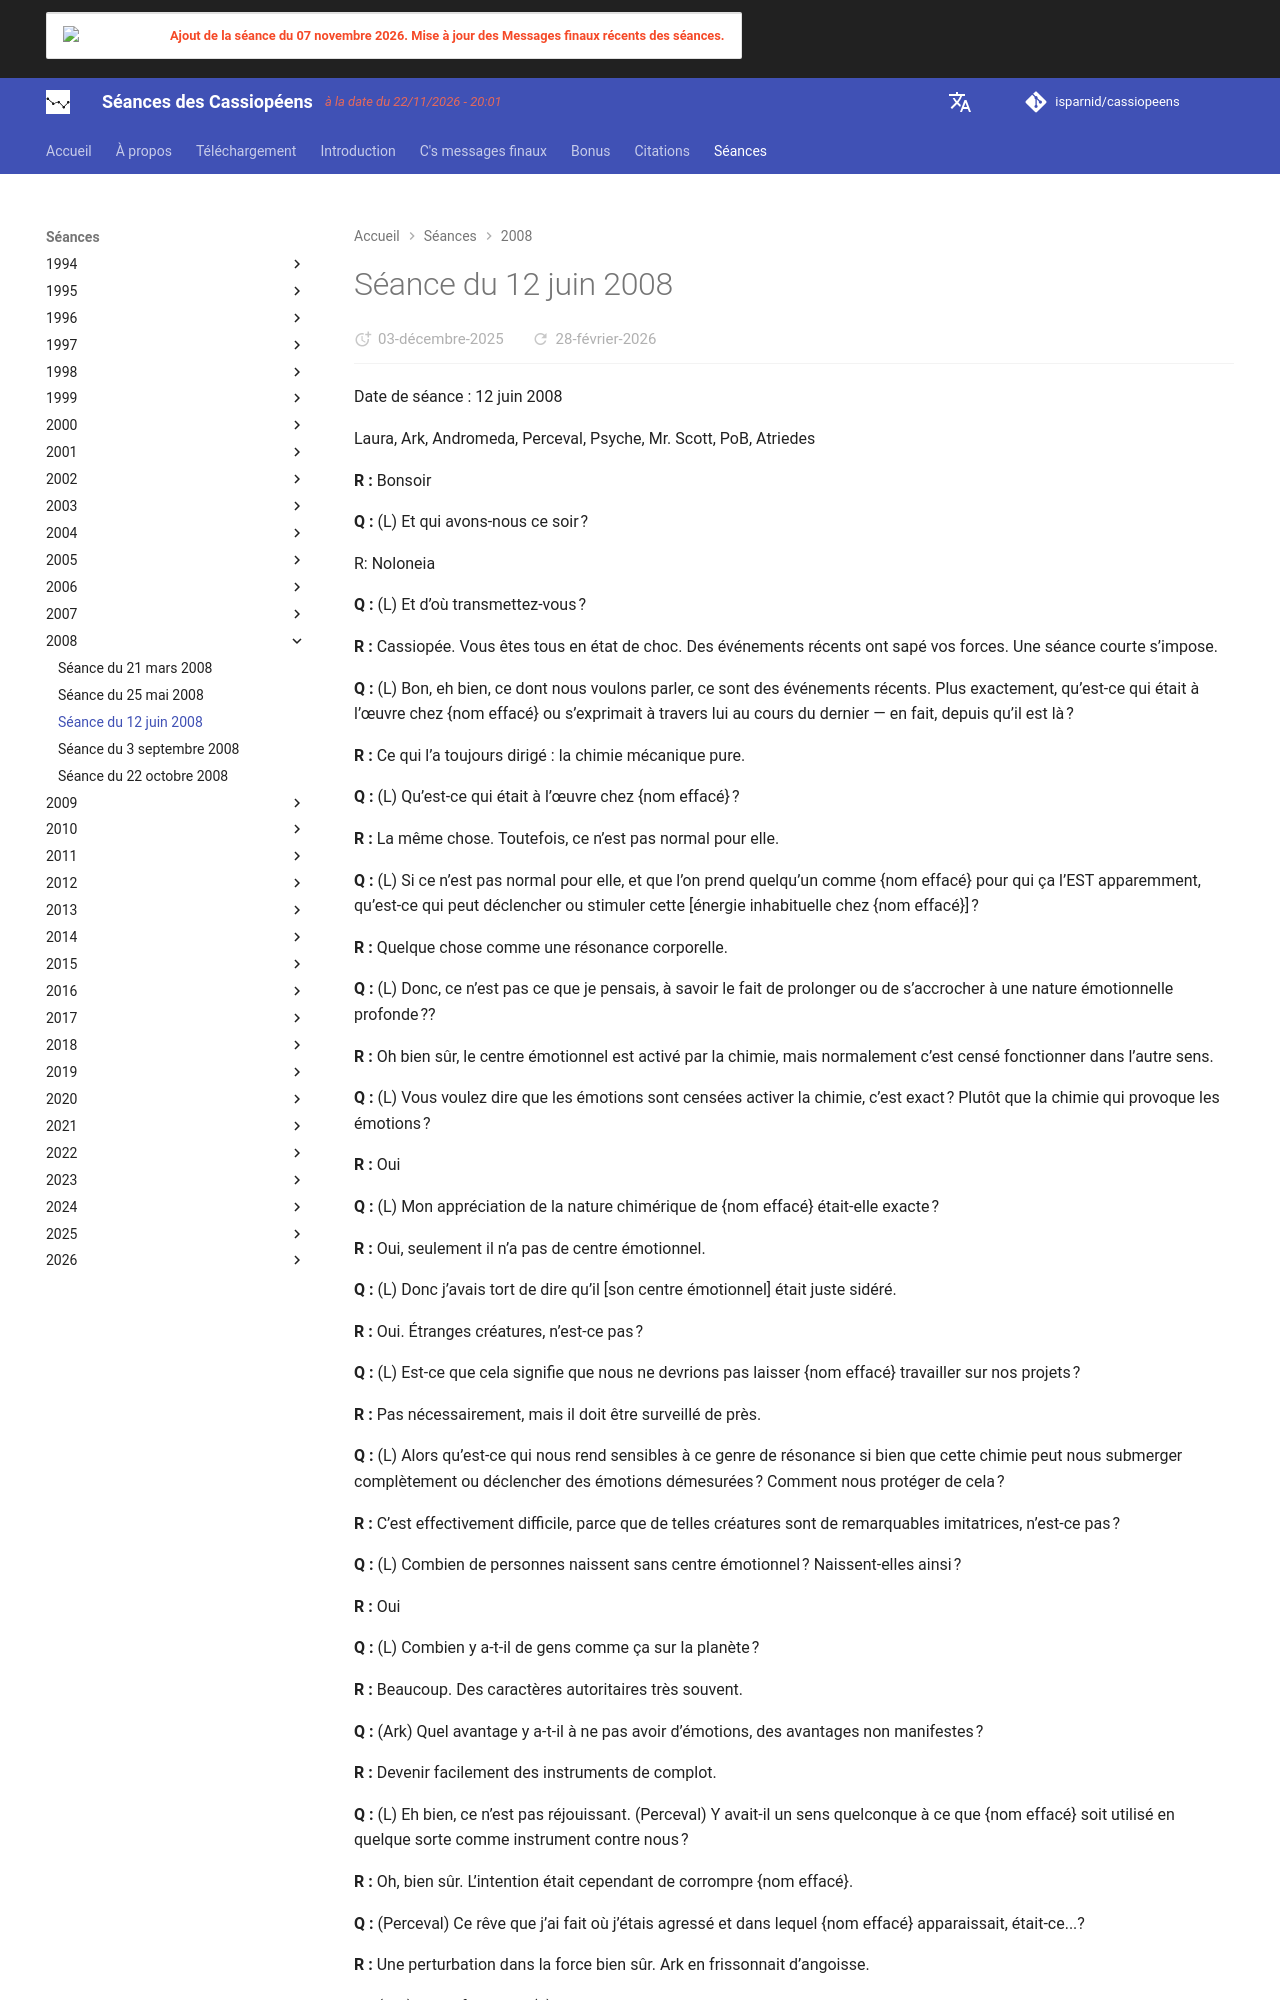

repository: isparnid/cassiopeens · page: séances/2008/2008-06-12/index.html · generator: mkdocs

---
title: "Séance du 12 juin 2008"
date:
  created: 2026-01-24
  updated: 2026-01-24
---

# Séance du 12 juin 2008

Date de séance : 12 juin 2008

Laura, Ark, Andromeda, Perceval, Psyche, Mr. Scott, PoB, Atriedes

**R :** Bonsoir

**Q :** (L) Et qui avons-nous ce soir ?

R: Noloneia

**Q :** (L) Et d’où transmettez-vous ?

**R :** Cassiopée. Vous êtes tous en état de choc. Des événements récents ont sapé vos forces. Une séance courte s’impose.

**Q :** (L) Bon, eh bien, ce dont nous voulons parler, ce sont des événements récents. Plus exactement, qu’est-ce qui était à l’œuvre chez {nom effacé} ou s’exprimait à travers lui au cours du dernier — en fait, depuis qu’il est là ?

**R :** Ce qui l’a toujours dirigé : la chimie mécanique pure.

**Q :** (L) Qu’est-ce qui était à l’œuvre chez {nom effacé} ?

**R :** La même chose. Toutefois, ce n’est pas normal pour elle.

**Q :** (L) Si ce n’est pas normal pour elle, et que l’on prend quelqu’un comme {nom effacé} pour qui ça l’EST apparemment, qu’est-ce qui peut déclencher ou stimuler cette [énergie inhabituelle chez {nom effacé}] ?

**R :** Quelque chose comme une résonance corporelle.

**Q :** (L) Donc, ce n’est pas ce que je pensais, à savoir le fait de prolonger ou de s’accrocher à une nature émotionnelle profonde ??

**R :** Oh bien sûr, le centre émotionnel est activé par la chimie, mais normalement c’est censé fonctionner dans l’autre sens.

**Q :** (L) Vous voulez dire que les émotions sont censées activer la chimie, c’est exact ? Plutôt que la chimie qui provoque les émotions ?

**R :** Oui

**Q :** (L) Mon appréciation de la nature chimérique de {nom effacé} était-elle exacte ?

**R :** Oui, seulement il n’a pas de centre émotionnel.

**Q :** (L) Donc j’avais tort de dire qu’il [son centre émotionnel] était juste sidéré.

**R :** Oui. Étranges créatures, n’est-ce pas ?

**Q :** (L) Est-ce que cela signifie que nous ne devrions pas laisser {nom effacé} travailler sur nos projets ?

**R :** Pas nécessairement, mais il doit être surveillé de près.

**Q :** (L) Alors qu’est-ce qui nous rend sensibles à ce genre de résonance si bien que cette chimie peut nous submerger complètement ou déclencher des émotions démesurées ? Comment nous protéger de cela ?

**R :** C’est effectivement difficile, parce que de telles créatures sont de remarquables imitatrices, n’est-ce pas ?

**Q :** (L) Combien de personnes naissent sans centre émotionnel ? Naissent-elles ainsi ?

**R :** Oui

**Q :** (L) Combien y a-t-il de gens comme ça sur la planète ?

**R :** Beaucoup. Des caractères autoritaires très souvent.

**Q :** (Ark) Quel avantage y a-t-il à ne pas avoir d’émotions, des avantages non manifestes ?

**R :** Devenir facilement des instruments de complot.

**Q :** (L) Eh bien, ce n’est pas réjouissant. (Perceval) Y avait-il un sens quelconque à ce que {nom effacé} soit utilisé en quelque sorte comme instrument contre nous ?

**R :** Oh, bien sûr. L’intention était cependant de corrompre {nom effacé}.

**Q :** (Perceval) Ce rêve que j’ai fait où j’étais agressé et dans lequel {nom effacé} apparaissait, était-ce...?

**R :** Une perturbation dans la force bien sûr. Ark en frissonnait d’angoisse.

**Q :** (Ark) Quels frissons ? (L) Tu te souviens de ce rêve dont parlait Perceval, c’était vraiment un mauvais rêve dans lequel il était agressé ou poursuivi ou quelque chose comme ça, et il a fait ce rêve la nuit même où tu t’es réveillé en tremblant et où il t’est arrivé plein de choses bizarres ? Et nous n’arrivions pas à comprendre ce qui t’arrivait. Et puis nous avons posé la question aux C’s et ils ont dit quelque chose à propos du « chef de guerre qui est connecté à ses combattants, une perturbation [dans la force] », etc. Ceci suggère presque une attaque directe sur Perceval…
